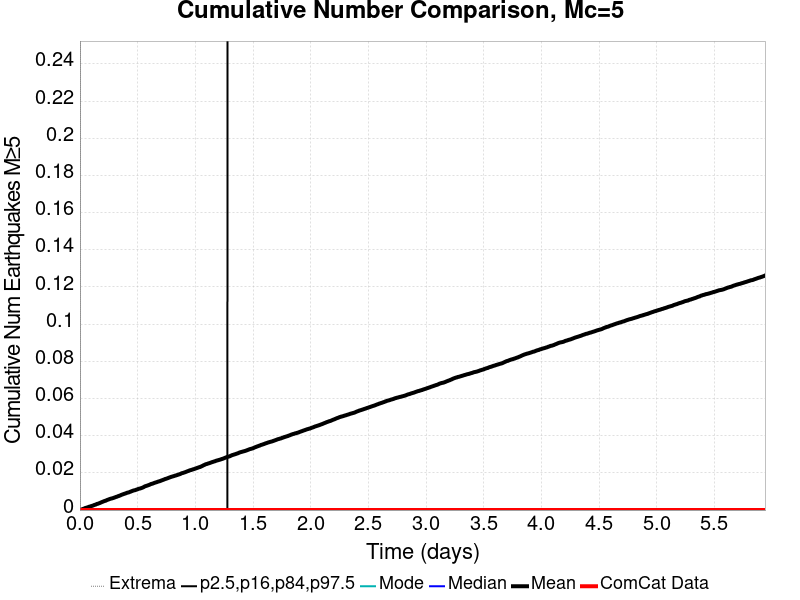

The file beside this chart, header and first rows:
Time (days), ComCat Data, Simulation Mean, Simulation Median, Simulation Mode, Simulation Minimum, Simulation Maximum, 2.5 %-ile, 16 %-ile, 84 %-ile, 97.5 %-ile
0.0, 0.0, 0.0, 0.0, 0.0, 0.0, 0.0, 0.0, 0.0, 0.0, 0.0
0.005945, 0.0, 1.5E-4, 0.0, 0.0, 0.0, 1.0, 0.0, 0.0, 0.0, 0.0
0.01189, 0.0, 2.6E-4, 0.0, 0.0, 0.0, 1.0, 0.0, 0.0, 0.0, 0.0
0.01783, 0.0, 3.7E-4, 0.0, 0.0, 0.0, 1.0, 0.0, 0.0, 0.0, 0.0
0.02378, 0.0, 5.6E-4, 0.0, 0.0, 0.0, 1.0, 0.0, 0.0, 0.0, 0.0
0.02972, 0.0, 6.7E-4, 0.0, 0.0, 0.0, 1.0, 0.0, 0.0, 0.0, 0.0
0.03567, 0.0, 7.9E-4, 0.0, 0.0, 0.0, 2.0, 0.0, 0.0, 0.0, 0.0
0.04161, 0.0, 9.8E-4, 0.0, 0.0, 0.0, 2.0, 0.0, 0.0, 0.0, 0.0
0.04756, 0.0, 0.00113, 0.0, 0.0, 0.0, 2.0, 0.0, 0.0, 0.0, 0.0
0.0535, 0.0, 0.00122, 0.0, 0.0, 0.0, 2.0, 0.0, 0.0, 0.0, 0.0
0.05945, 0.0, 0.00132, 0.0, 0.0, 0.0, 2.0, 0.0, 0.0, 0.0, 0.0
0.06539, 0.0, 0.00146, 0.0, 0.0, 0.0, 2.0, 0.0, 0.0, 0.0, 0.0
0.07134, 0.0, 0.00156, 0.0, 0.0, 0.0, 2.0, 0.0, 0.0, 0.0, 0.0
0.07728, 0.0, 0.00175, 0.0, 0.0, 0.0, 2.0, 0.0, 0.0, 0.0, 0.0
0.08323, 0.0, 0.00184, 0.0, 0.0, 0.0, 2.0, 0.0, 0.0, 0.0, 0.0
0.08917, 0.0, 0.00194, 0.0, 0.0, 0.0, 2.0, 0.0, 0.0, 0.0, 0.0
0.09512, 0.0, 0.00208, 0.0, 0.0, 0.0, 3.0, 0.0, 0.0, 0.0, 0.0
0.1011, 0.0, 0.00218, 0.0, 0.0, 0.0, 3.0, 0.0, 0.0, 0.0, 0.0
0.107, 0.0, 0.00229, 0.0, 0.0, 0.0, 3.0, 0.0, 0.0, 0.0, 0.0
0.113, 0.0, 0.00242, 0.0, 0.0, 0.0, 3.0, 0.0, 0.0, 0.0, 0.0
0.1189, 0.0, 0.00257, 0.0, 0.0, 0.0, 3.0, 0.0, 0.0, 0.0, 0.0
0.1248, 0.0, 0.00274, 0.0, 0.0, 0.0, 3.0, 0.0, 0.0, 0.0, 0.0
0.1308, 0.0, 0.00285, 0.0, 0.0, 0.0, 3.0, 0.0, 0.0, 0.0, 0.0
0.1367, 0.0, 0.00295, 0.0, 0.0, 0.0, 3.0, 0.0, 0.0, 0.0, 0.0
0.1427, 0.0, 0.00313, 0.0, 0.0, 0.0, 3.0, 0.0, 0.0, 0.0, 0.0
0.1486, 0.0, 0.00331, 0.0, 0.0, 0.0, 3.0, 0.0, 0.0, 0.0, 0.0
0.1546, 0.0, 0.00338, 0.0, 0.0, 0.0, 3.0, 0.0, 0.0, 0.0, 0.0
0.1605, 0.0, 0.00352, 0.0, 0.0, 0.0, 3.0, 0.0, 0.0, 0.0, 0.0
0.1665, 0.0, 0.00367, 0.0, 0.0, 0.0, 3.0, 0.0, 0.0, 0.0, 0.0
0.1724, 0.0, 0.0038, 0.0, 0.0, 0.0, 3.0, 0.0, 0.0, 0.0, 0.0
0.1783, 0.0, 0.00397, 0.0, 0.0, 0.0, 3.0, 0.0, 0.0, 0.0, 0.0
0.1843, 0.0, 0.00412, 0.0, 0.0, 0.0, 3.0, 0.0, 0.0, 0.0, 0.0
0.1902, 0.0, 0.0043, 0.0, 0.0, 0.0, 3.0, 0.0, 0.0, 0.0, 0.0
0.1962, 0.0, 0.00444, 0.0, 0.0, 0.0, 3.0, 0.0, 0.0, 0.0, 0.0
0.2021, 0.0, 0.00459, 0.0, 0.0, 0.0, 3.0, 0.0, 0.0, 0.0, 0.0
0.2081, 0.0, 0.00475, 0.0, 0.0, 0.0, 3.0, 0.0, 0.0, 0.0, 0.0
0.214, 0.0, 0.00486, 0.0, 0.0, 0.0, 3.0, 0.0, 0.0, 0.0, 0.0
0.22, 0.0, 0.00501, 0.0, 0.0, 0.0, 3.0, 0.0, 0.0, 0.0, 0.0
0.2259, 0.0, 0.00509, 0.0, 0.0, 0.0, 3.0, 0.0, 0.0, 0.0, 0.0
0.2319, 0.0, 0.00532, 0.0, 0.0, 0.0, 3.0, 0.0, 0.0, 0.0, 0.0
0.2378, 0.0, 0.00546, 0.0, 0.0, 0.0, 3.0, 0.0, 0.0, 0.0, 0.0
0.2437, 0.0, 0.00561, 0.0, 0.0, 0.0, 3.0, 0.0, 0.0, 0.0, 0.0
0.2497, 0.0, 0.00573, 0.0, 0.0, 0.0, 3.0, 0.0, 0.0, 0.0, 0.0
0.2556, 0.0, 0.00588, 0.0, 0.0, 0.0, 3.0, 0.0, 0.0, 0.0, 0.0
0.2616, 0.0, 0.00602, 0.0, 0.0, 0.0, 3.0, 0.0, 0.0, 0.0, 0.0
0.2675, 0.0, 0.00611, 0.0, 0.0, 0.0, 3.0, 0.0, 0.0, 0.0, 0.0
0.2735, 0.0, 0.00623, 0.0, 0.0, 0.0, 3.0, 0.0, 0.0, 0.0, 0.0
0.2794, 0.0, 0.0063, 0.0, 0.0, 0.0, 3.0, 0.0, 0.0, 0.0, 0.0
0.2854, 0.0, 0.00642, 0.0, 0.0, 0.0, 4.0, 0.0, 0.0, 0.0, 0.0
0.2913, 0.0, 0.00653, 0.0, 0.0, 0.0, 4.0, 0.0, 0.0, 0.0, 0.0
0.2972, 0.0, 0.0067, 0.0, 0.0, 0.0, 4.0, 0.0, 0.0, 0.0, 0.0
0.3032, 0.0, 0.00681, 0.0, 0.0, 0.0, 4.0, 0.0, 0.0, 0.0, 0.0
0.3091, 0.0, 0.00697, 0.0, 0.0, 0.0, 4.0, 0.0, 0.0, 0.0, 0.0
0.3151, 0.0, 0.00709, 0.0, 0.0, 0.0, 4.0, 0.0, 0.0, 0.0, 0.0
0.321, 0.0, 0.0072, 0.0, 0.0, 0.0, 4.0, 0.0, 0.0, 0.0, 0.0
0.327, 0.0, 0.00736, 0.0, 0.0, 0.0, 4.0, 0.0, 0.0, 0.0, 0.0
0.3329, 0.0, 0.00752, 0.0, 0.0, 0.0, 4.0, 0.0, 0.0, 0.0, 0.0
0.3389, 0.0, 0.00761, 0.0, 0.0, 0.0, 4.0, 0.0, 0.0, 0.0, 0.0
0.3448, 0.0, 0.00778, 0.0, 0.0, 0.0, 4.0, 0.0, 0.0, 0.0, 0.0
0.3507, 0.0, 0.00789, 0.0, 0.0, 0.0, 4.0, 0.0, 0.0, 0.0, 0.0
... 940 more rows
